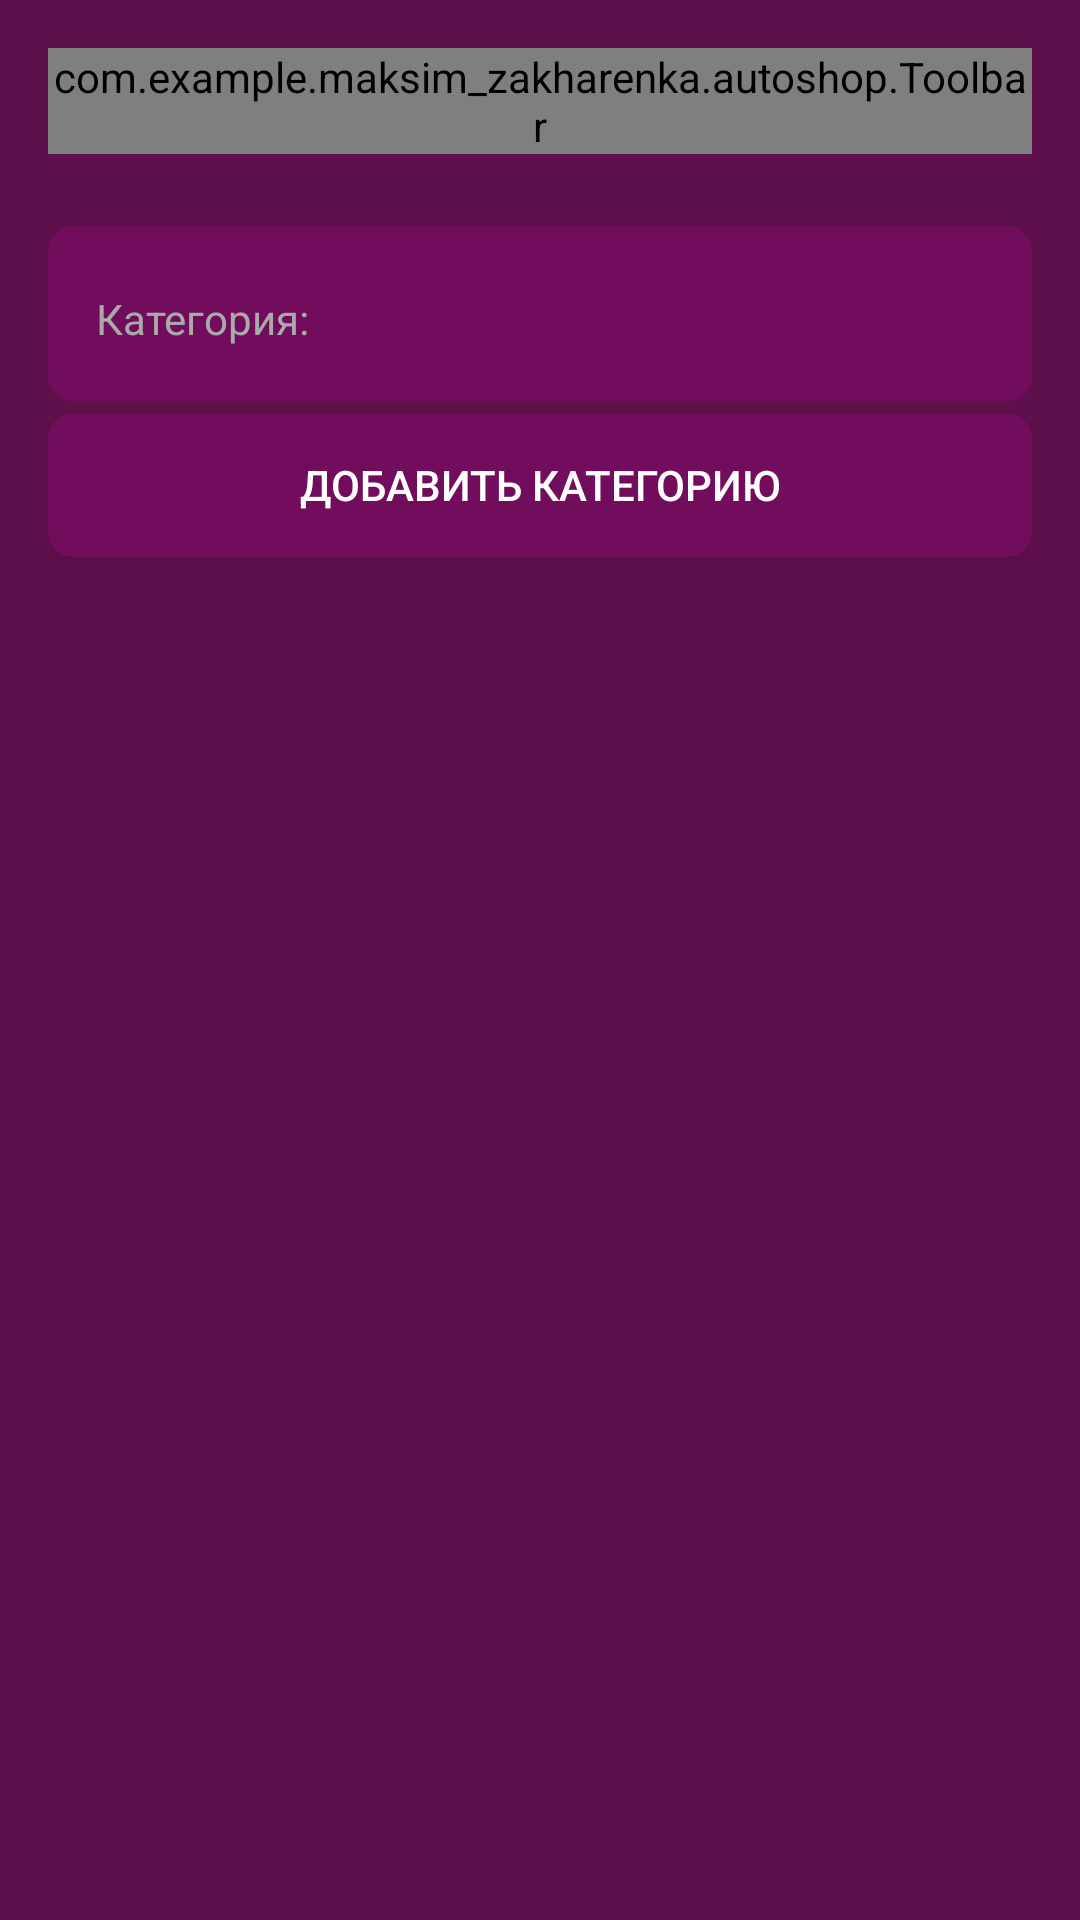

Here is an Android app screen rendered from its layout file. Give the layout XML and the strings, colors and styles it references.
<!-- AndroidManifest.xml: application theme AppTheme -->
<!-- res/layout/activity_categories.xml -->
<?xml version="1.0" encoding="utf-8"?>
<LinearLayout xmlns:android="http://schemas.android.com/apk/res/android"
    xmlns:tools="http://schemas.android.com/tools"
    android:layout_width="match_parent"
    android:layout_height="match_parent"
    android:background="@color/brandColor"
    android:orientation="vertical"
    android:padding="16dp"
    tools:context=".activity.admin.ManufacturersActivity">

    <com.example.maksim_zakharenka.autoshop.Toolbar
        android:id="@+id/toolbar"
        android:layout_width="match_parent"
        android:layout_height="wrap_content"
        android:layout_marginBottom="24dp" />

    <LinearLayout
        style="@style/ButtonStyle"
        android:layout_width="match_parent"
        android:layout_height="wrap_content"
        android:orientation="horizontal"
        android:padding="16dp">

        <TextView
            android:textColor="@android:color/darker_gray"
            android:layout_width="wrap_content"
            android:layout_height="wrap_content"
            android:layout_marginRight="8dp"
            android:text="Категория:" />

        <EditText
            android:id="@+id/categiry_edittext"
            style="@style/ButtonStyle"
            android:layout_width="match_parent"
            android:layout_height="wrap_content"
            tools:text="Nissan" />

    </LinearLayout>

    <Button
        android:id="@+id/add_button"
        style="@style/ButtonStyle"
        android:layout_width="match_parent"
        android:layout_height="wrap_content"
        android:layout_marginTop="4dp"
        android:layout_marginBottom="16dp"
        android:onClick="onAddManufacturer"
        android:text="Добавить категорию" />

    <android.support.v7.widget.RecyclerView
        android:id="@+id/categories_recycler_view"
        android:layout_width="match_parent"
        android:layout_height="wrap_content" />

</LinearLayout>
<!-- resources referenced by this layout -->
<resources>
  <color name="brandColor">#5d1049</color>
  <style name="ButtonStyle">
          <item name="android:textColorHint">@android:color/darker_gray</item>
          <item name="android:textColor">@android:color/white</item>
          <item name="android:background">@drawable/corner_background</item>
      </style>
  <style name="AppTheme" parent="Theme.AppCompat.Light.NoActionBar">
          
          <item name="colorPrimary">@color/colorPrimary</item>
          <item name="colorPrimaryDark">@color/colorPrimaryDark</item>
          <item name="colorAccent">@color/colorAccent</item>
      </style>
  <!-- drawable corner_background (drawable) -->
  <?xml version="1.0" encoding="UTF-8"?>
  <shape xmlns:android="http://schemas.android.com/apk/res/android">
      <solid android:color="@color/secondBrandColor" />
  
      <stroke
          android:width="3dp"
          android:color="@color/secondBrandColor" />
  
      <padding
          android:bottom="1dp"
          android:left="1dp"
          android:right="1dp"
          android:top="1dp" />
  
      <corners
          android:bottomLeftRadius="7dp"
          android:bottomRightRadius="7dp"
          android:topLeftRadius="7dp"
          android:topRightRadius="7dp" />
  </shape>
  <color name="colorPrimary">@color/brandColor</color>
  <color name="colorPrimaryDark">@color/brandColor</color>
  <color name="colorAccent">@color/brandColor</color>
  <color name="secondBrandColor">#720d5d</color>
</resources>
